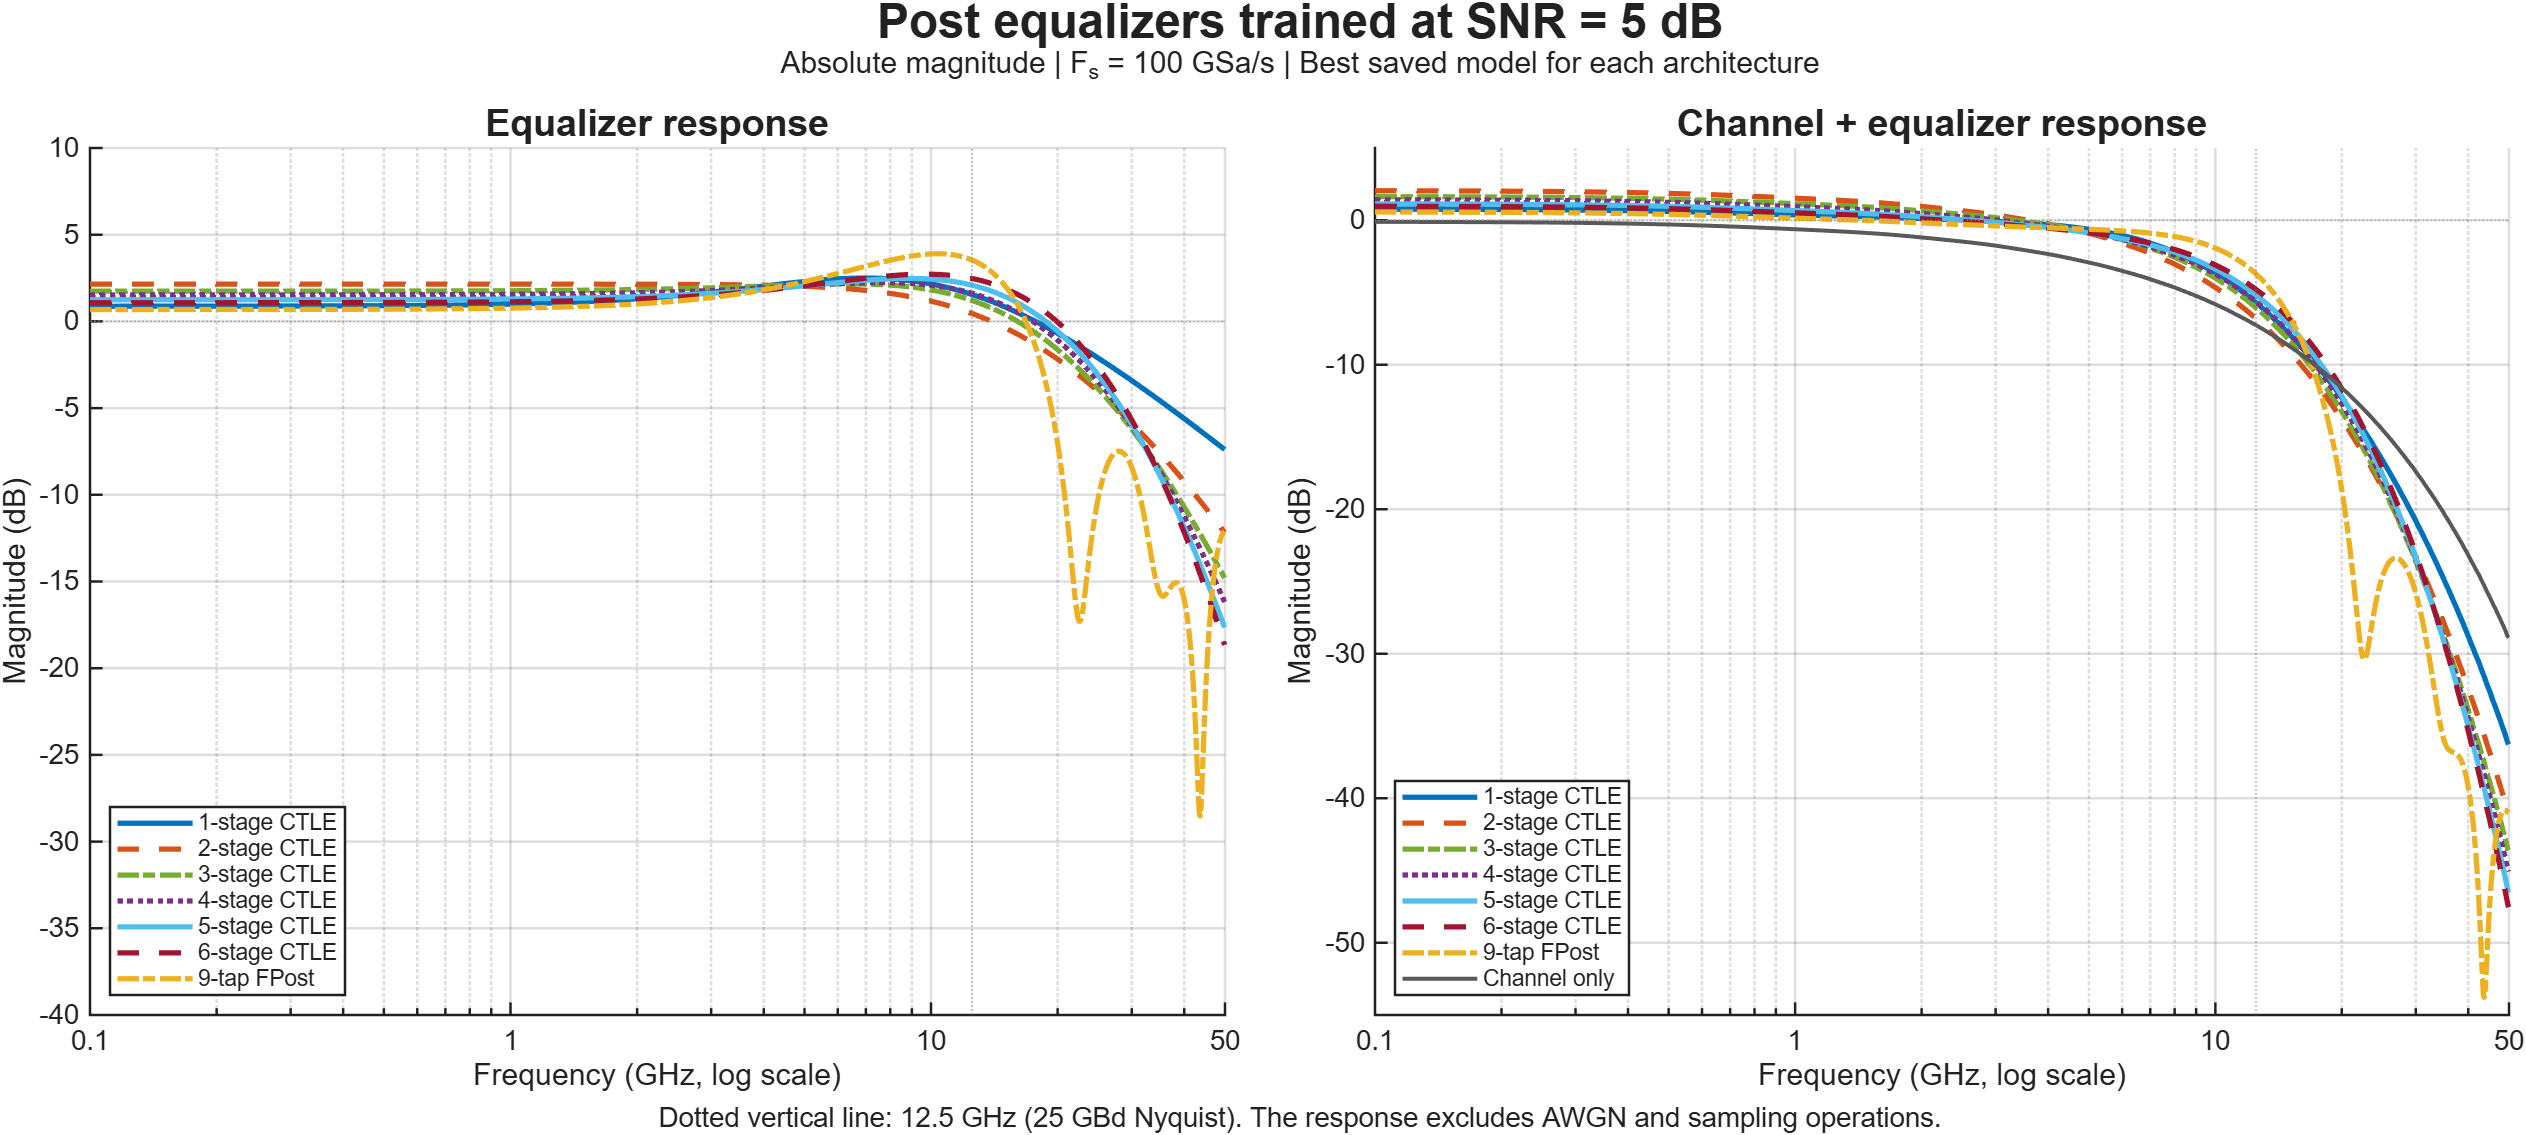

The file beside this chart, header and first rows:
frequency_Hz, ctle_1stage_equalizer_dB, ctle_1stage_combined_dB, ctle_2stage_equalizer_dB, ctle_2stage_combined_dB, ctle_3stage_equalizer_dB, ctle_3stage_combined_dB, ctle_4stage_equalizer_dB, ctle_4stage_combined_dB, ctle_5stage_equalizer_dB, ctle_5stage_combined_dB, ctle_6stage_equalizer_dB, ctle_6stage_combined_dB, fpost_9tap_equalizer_dB, fpost_9tap_combined_dB, channel_dB
100000000, 0.877, 0.7656, 2.151, 2.039, 1.743, 1.632, 1.526, 1.415, 1.248, 1.136, 1.077, 0.966, 0.6819, 0.5706, -0.1113
100259302, 0.877, 0.7656, 2.151, 2.039, 1.743, 1.632, 1.526, 1.415, 1.248, 1.136, 1.077, 0.9659, 0.6819, 0.5706, -0.1114
100519277, 0.877, 0.7656, 2.151, 2.039, 1.743, 1.632, 1.526, 1.415, 1.248, 1.136, 1.077, 0.9659, 0.6819, 0.5705, -0.1114
100779925, 0.877, 0.7655, 2.151, 2.039, 1.743, 1.632, 1.526, 1.415, 1.248, 1.136, 1.077, 0.9658, 0.6819, 0.5705, -0.1115
101041250, 0.877, 0.7655, 2.151, 2.039, 1.743, 1.632, 1.526, 1.414, 1.248, 1.136, 1.077, 0.9658, 0.6819, 0.5704, -0.1115
101303252, 0.877, 0.7654, 2.151, 2.039, 1.743, 1.632, 1.526, 1.414, 1.248, 1.136, 1.077, 0.9657, 0.6819, 0.5704, -0.1115
101565933, 0.877, 0.7654, 2.151, 2.039, 1.743, 1.632, 1.526, 1.414, 1.248, 1.136, 1.077, 0.9657, 0.6819, 0.5703, -0.1116
101829296, 0.877, 0.7654, 2.151, 2.039, 1.743, 1.632, 1.526, 1.414, 1.248, 1.136, 1.077, 0.9657, 0.6819, 0.5703, -0.1116
102093341, 0.877, 0.7653, 2.151, 2.039, 1.743, 1.631, 1.526, 1.414, 1.248, 1.136, 1.077, 0.9656, 0.682, 0.5703, -0.1117
102358071, 0.877, 0.7653, 2.151, 2.039, 1.743, 1.631, 1.526, 1.414, 1.248, 1.136, 1.077, 0.9656, 0.682, 0.5702, -0.1117
102623488, 0.877, 0.7652, 2.151, 2.039, 1.743, 1.631, 1.526, 1.414, 1.248, 1.136, 1.077, 0.9655, 0.682, 0.5702, -0.1118
102889593, 0.877, 0.7652, 2.151, 2.039, 1.743, 1.631, 1.526, 1.414, 1.248, 1.136, 1.077, 0.9655, 0.682, 0.5701, -0.1118
103156388, 0.877, 0.7652, 2.151, 2.039, 1.743, 1.631, 1.526, 1.414, 1.248, 1.136, 1.077, 0.9654, 0.682, 0.5701, -0.1119
103423874, 0.877, 0.7651, 2.151, 2.039, 1.743, 1.631, 1.526, 1.414, 1.248, 1.136, 1.077, 0.9654, 0.682, 0.57, -0.1119
103692055, 0.8771, 0.7651, 2.151, 2.039, 1.743, 1.631, 1.526, 1.414, 1.248, 1.136, 1.077, 0.9653, 0.682, 0.57, -0.112
103960930, 0.8771, 0.765, 2.151, 2.039, 1.743, 1.631, 1.526, 1.414, 1.248, 1.136, 1.077, 0.9653, 0.682, 0.57, -0.112
104230503, 0.8771, 0.765, 2.151, 2.039, 1.743, 1.631, 1.526, 1.414, 1.248, 1.136, 1.077, 0.9653, 0.682, 0.5699, -0.1121
104500775, 0.8771, 0.7649, 2.151, 2.039, 1.743, 1.631, 1.526, 1.414, 1.248, 1.136, 1.077, 0.9652, 0.682, 0.5699, -0.1121
104771748, 0.8771, 0.7649, 2.151, 2.039, 1.743, 1.631, 1.526, 1.414, 1.248, 1.135, 1.077, 0.9652, 0.682, 0.5698, -0.1122
105043423, 0.8771, 0.7649, 2.151, 2.038, 1.743, 1.631, 1.526, 1.414, 1.248, 1.135, 1.077, 0.9651, 0.682, 0.5698, -0.1122
105315803, 0.8771, 0.7648, 2.151, 2.038, 1.743, 1.631, 1.526, 1.414, 1.248, 1.135, 1.077, 0.9651, 0.682, 0.5697, -0.1123
105588889, 0.8771, 0.7648, 2.151, 2.038, 1.743, 1.631, 1.526, 1.414, 1.248, 1.135, 1.077, 0.965, 0.682, 0.5697, -0.1123
105862683, 0.8771, 0.7647, 2.151, 2.038, 1.743, 1.631, 1.526, 1.414, 1.248, 1.135, 1.077, 0.965, 0.682, 0.5696, -0.1124
106137187, 0.8771, 0.7647, 2.151, 2.038, 1.743, 1.631, 1.526, 1.414, 1.248, 1.135, 1.077, 0.9649, 0.682, 0.5696, -0.1124
106412403, 0.8771, 0.7646, 2.151, 2.038, 1.743, 1.631, 1.526, 1.414, 1.248, 1.135, 1.077, 0.9649, 0.682, 0.5695, -0.1125
106688333, 0.8771, 0.7646, 2.151, 2.038, 1.743, 1.631, 1.526, 1.413, 1.248, 1.135, 1.077, 0.9648, 0.682, 0.5695, -0.1125
106964978, 0.8771, 0.7646, 2.151, 2.038, 1.743, 1.631, 1.526, 1.413, 1.248, 1.135, 1.077, 0.9648, 0.682, 0.5695, -0.1126
107242341, 0.8771, 0.7645, 2.151, 2.038, 1.743, 1.631, 1.526, 1.413, 1.248, 1.135, 1.077, 0.9647, 0.682, 0.5694, -0.1126
107520422, 0.8772, 0.7645, 2.151, 2.038, 1.743, 1.631, 1.526, 1.413, 1.248, 1.135, 1.077, 0.9647, 0.682, 0.5694, -0.1127
107799225, 0.8772, 0.7644, 2.151, 2.038, 1.743, 1.63, 1.526, 1.413, 1.248, 1.135, 1.077, 0.9646, 0.6821, 0.5693, -0.1127
108078751, 0.8772, 0.7644, 2.151, 2.038, 1.743, 1.63, 1.526, 1.413, 1.248, 1.135, 1.077, 0.9646, 0.6821, 0.5693, -0.1128
108359001, 0.8772, 0.7643, 2.151, 2.038, 1.743, 1.63, 1.526, 1.413, 1.248, 1.135, 1.077, 0.9645, 0.6821, 0.5692, -0.1129
108639978, 0.8772, 0.7643, 2.151, 2.038, 1.743, 1.63, 1.526, 1.413, 1.248, 1.135, 1.077, 0.9645, 0.6821, 0.5692, -0.1129
108921684, 0.8772, 0.7642, 2.151, 2.038, 1.743, 1.63, 1.526, 1.413, 1.248, 1.135, 1.077, 0.9644, 0.6821, 0.5691, -0.113
109204120, 0.8772, 0.7642, 2.151, 2.038, 1.743, 1.63, 1.526, 1.413, 1.248, 1.135, 1.077, 0.9644, 0.6821, 0.5691, -0.113
109487289, 0.8772, 0.7641, 2.151, 2.038, 1.743, 1.63, 1.526, 1.413, 1.248, 1.135, 1.077, 0.9643, 0.6821, 0.569, -0.1131
109771192, 0.8772, 0.7641, 2.151, 2.038, 1.743, 1.63, 1.526, 1.413, 1.248, 1.135, 1.077, 0.9643, 0.6821, 0.569, -0.1131
110055831, 0.8772, 0.764, 2.151, 2.038, 1.743, 1.63, 1.526, 1.413, 1.248, 1.135, 1.077, 0.9642, 0.6821, 0.5689, -0.1132
110341208, 0.8772, 0.764, 2.151, 2.037, 1.743, 1.63, 1.526, 1.413, 1.248, 1.134, 1.077, 0.9642, 0.6821, 0.5689, -0.1132
110627325, 0.8772, 0.7639, 2.151, 2.037, 1.743, 1.63, 1.526, 1.413, 1.248, 1.134, 1.077, 0.9641, 0.6821, 0.5688, -0.1133
110914184, 0.8772, 0.7639, 2.151, 2.037, 1.743, 1.63, 1.526, 1.413, 1.248, 1.134, 1.077, 0.9641, 0.6821, 0.5688, -0.1133
111201786, 0.8773, 0.7639, 2.151, 2.037, 1.743, 1.63, 1.526, 1.413, 1.248, 1.134, 1.077, 0.964, 0.6821, 0.5687, -0.1134
111490135, 0.8773, 0.7638, 2.151, 2.037, 1.743, 1.63, 1.526, 1.413, 1.248, 1.134, 1.077, 0.964, 0.6821, 0.5687, -0.1135
111779231, 0.8773, 0.7638, 2.151, 2.037, 1.743, 1.63, 1.526, 1.413, 1.248, 1.134, 1.077, 0.9639, 0.6821, 0.5686, -0.1135
112069077, 0.8773, 0.7637, 2.151, 2.037, 1.743, 1.63, 1.526, 1.412, 1.248, 1.134, 1.077, 0.9639, 0.6821, 0.5686, -0.1136
112359675, 0.8773, 0.7637, 2.151, 2.037, 1.743, 1.63, 1.526, 1.412, 1.248, 1.134, 1.077, 0.9638, 0.6821, 0.5685, -0.1136
112651026, 0.8773, 0.7636, 2.151, 2.037, 1.743, 1.63, 1.526, 1.412, 1.248, 1.134, 1.077, 0.9637, 0.6821, 0.5685, -0.1137
112943132, 0.8773, 0.7636, 2.151, 2.037, 1.743, 1.63, 1.526, 1.412, 1.248, 1.134, 1.077, 0.9637, 0.6822, 0.5684, -0.1137
113235996, 0.8773, 0.7635, 2.151, 2.037, 1.743, 1.629, 1.526, 1.412, 1.248, 1.134, 1.077, 0.9636, 0.6822, 0.5684, -0.1138
113529619, 0.8773, 0.7635, 2.151, 2.037, 1.743, 1.629, 1.526, 1.412, 1.248, 1.134, 1.077, 0.9636, 0.6822, 0.5683, -0.1139
113824004, 0.8773, 0.7634, 2.151, 2.037, 1.743, 1.629, 1.526, 1.412, 1.248, 1.134, 1.077, 0.9635, 0.6822, 0.5682, -0.1139
114119152, 0.8773, 0.7634, 2.151, 2.037, 1.743, 1.629, 1.526, 1.412, 1.248, 1.134, 1.077, 0.9635, 0.6822, 0.5682, -0.114
114415065, 0.8773, 0.7633, 2.151, 2.037, 1.743, 1.629, 1.526, 1.412, 1.248, 1.134, 1.077, 0.9634, 0.6822, 0.5681, -0.114
114711746, 0.8774, 0.7633, 2.151, 2.037, 1.743, 1.629, 1.526, 1.412, 1.248, 1.134, 1.077, 0.9634, 0.6822, 0.5681, -0.1141
115009196, 0.8774, 0.7632, 2.151, 2.037, 1.743, 1.629, 1.526, 1.412, 1.248, 1.134, 1.077, 0.9633, 0.6822, 0.568, -0.1142
115307417, 0.8774, 0.7632, 2.151, 2.036, 1.743, 1.629, 1.526, 1.412, 1.248, 1.134, 1.077, 0.9633, 0.6822, 0.568, -0.1142
115606412, 0.8774, 0.7631, 2.151, 2.036, 1.743, 1.629, 1.526, 1.412, 1.248, 1.133, 1.077, 0.9632, 0.6822, 0.5679, -0.1143
115906182, 0.8774, 0.763, 2.151, 2.036, 1.743, 1.629, 1.526, 1.412, 1.248, 1.133, 1.077, 0.9631, 0.6822, 0.5679, -0.1143
116206729, 0.8774, 0.763, 2.151, 2.036, 1.743, 1.629, 1.526, 1.412, 1.248, 1.133, 1.077, 0.9631, 0.6822, 0.5678, -0.1144
116508055, 0.8774, 0.7629, 2.151, 2.036, 1.743, 1.629, 1.526, 1.412, 1.248, 1.133, 1.077, 0.963, 0.6822, 0.5678, -0.1145
... 2,340 more rows
